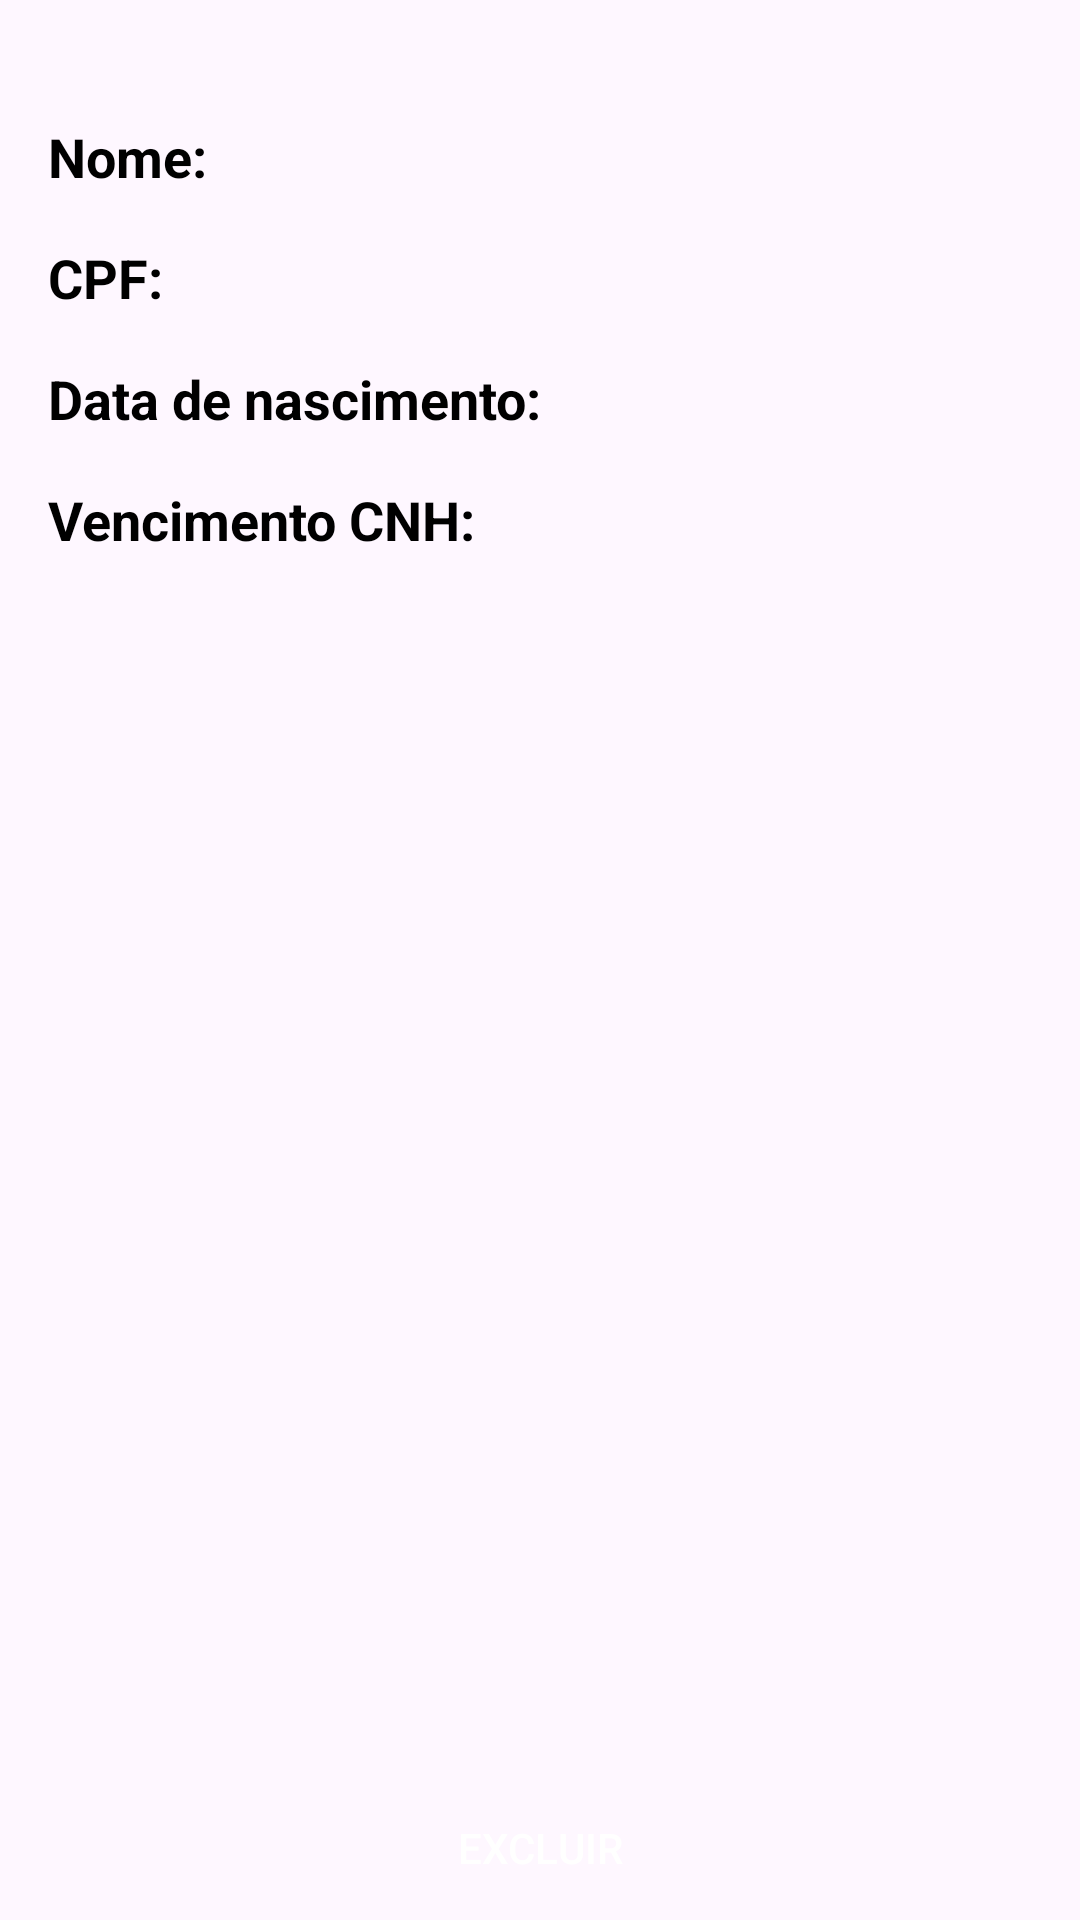

This screen was rendered from an Android layout file. Write that file and the resources it references.
<!-- AndroidManifest.xml: application theme Theme.StreetController -->
<!-- res/layout/fragment_detalhe_condutor.xml -->
<?xml version="1.0" encoding="utf-8"?>
<FrameLayout xmlns:android="http://schemas.android.com/apk/res/android"
    xmlns:tools="http://schemas.android.com/tools"
    android:layout_width="match_parent"
    android:layout_height="match_parent"
    android:paddingTop="24dp"
    tools:context=".fragments.FragmentDetalheCondutor"
    android:background="@drawable/app_background"
    >

    <LinearLayout
        android:layout_width="match_parent"
        android:layout_height="match_parent"
        android:paddingTop="16dp"
        android:orientation="vertical">

        <RelativeLayout
            android:layout_width="match_parent"
            android:layout_height="wrap_content"
            android:paddingHorizontal="16dp">

            <TextView
                android:id="@+id/labelFor_nome"
                style="@style/text_view_label"

                android:layout_width="wrap_content"
                android:layout_height="wrap_content"

                android:layout_alignParentStart="true"
                android:layout_alignParentTop="true"

                android:text="Nome: " />

            <TextView
                android:id="@+id/txt_nome"
                style="@style/text_view_content"

                android:layout_width="wrap_content"
                android:layout_height="wrap_content"

                android:layout_alignParentTop="true"
                android:layout_alignParentEnd="true"

                android:layout_toEndOf="@id/labelFor_nome"

                tools:text="Gabriel Henrique" />
        </RelativeLayout>

        <RelativeLayout
            android:layout_width="match_parent"
            android:layout_height="wrap_content"
            android:layout_marginTop="16dp"
            android:paddingHorizontal="16dp">

            <TextView
                android:id="@+id/labelFor_cpf"
                style="@style/text_view_label"

                android:layout_width="wrap_content"
                android:layout_height="wrap_content"

                android:layout_alignParentStart="true"
                android:layout_alignParentTop="true"

                android:text="CPF: " />

            <TextView
                android:id="@+id/txt_cpf"
                style="@style/text_view_content"

                android:layout_width="wrap_content"
                android:layout_height="wrap_content"

                android:layout_alignParentTop="true"
                android:layout_alignParentEnd="true"

                android:layout_toEndOf="@id/labelFor_cpf"

                tools:text="123.456.789-00"/>
        </RelativeLayout>

        <RelativeLayout
            android:layout_width="match_parent"
            android:layout_height="wrap_content"
            android:layout_marginTop="16dp"
            android:paddingHorizontal="16dp">

            <TextView
                android:id="@+id/labelFor_data_nascimento"
                style="@style/text_view_label"

                android:layout_width="wrap_content"
                android:layout_height="wrap_content"

                android:layout_alignParentStart="true"
                android:layout_alignParentTop="true"

                android:text="Data de nascimento: " />

            <TextView
                android:id="@+id/txt_data_nascimento"
                style="@style/text_view_content"

                android:layout_width="wrap_content"
                android:layout_height="wrap_content"

                android:layout_alignParentTop="true"
                android:layout_alignParentEnd="true"

                android:layout_toEndOf="@id/labelFor_data_nascimento"

                tools:text="01/04/2004" />
        </RelativeLayout>

        <RelativeLayout
            android:layout_width="match_parent"
            android:layout_height="wrap_content"
            android:layout_marginTop="16dp"
            android:paddingHorizontal="16dp">

            <TextView
                android:id="@+id/labelFor_vencimento_cnh"
                style="@style/text_view_label"

                android:layout_width="wrap_content"
                android:layout_height="wrap_content"

                android:layout_alignParentStart="true"
                android:layout_alignParentTop="true"

                android:text="Vencimento CNH: " />

            <TextView
                android:id="@+id/txt_vencimento_cnh"
                style="@style/text_view_content"

                android:layout_width="wrap_content"
                android:layout_height="wrap_content"

                android:layout_alignParentTop="true"
                android:layout_alignParentEnd="true"

                android:layout_toEndOf="@id/labelFor_vencimento_cnh"

                tools:text="30/06/2025" />
        </RelativeLayout>

        <LinearLayout
            android:layout_width="match_parent"
            android:layout_height="match_parent"
            android:paddingHorizontal="16dp"
            android:gravity="bottom"
            android:orientation="vertical">

            <androidx.appcompat.widget.AppCompatButton
                android:id="@+id/btn_excluir_condutor"
                style="@style/action_button"

                android:layout_width="match_parent"
                android:layout_height="wrap_content"

                android:text="EXCLUIR" />
        </LinearLayout>

    </LinearLayout>

</FrameLayout>
<!-- resources referenced by this layout -->
<resources>
  <style name="action_button">
          <item name="android:background">@drawable/button</item>
  
          <item name="android:textColor">@color/white</item>
          <item name="android:gravity">center</item>
      </style>
  <style name="text_view_content">
          <item name="android:textColor">@color/black</item>
          <item name="android:textSize">18sp</item>
      </style>
  <style name="text_view_label">
          <item name="android:textColor">@color/black</item>
          <item name="android:textStyle">bold</item>
          <item name="android:textSize">18sp</item>
      </style>
  <style name="Theme.StreetController" parent="Base.Theme.StreetController" />
  <style name="Base.Theme.StreetController" parent="Theme.Material3.DayNight.NoActionBar">
          
          
      </style>
  <!-- not gathered from this repository: default colours our renderer supplied (Android Studio template values) -->
  <color name="black">#FF000000</color>
  <color name="white">#FFFFFFFF</color>
</resources>
